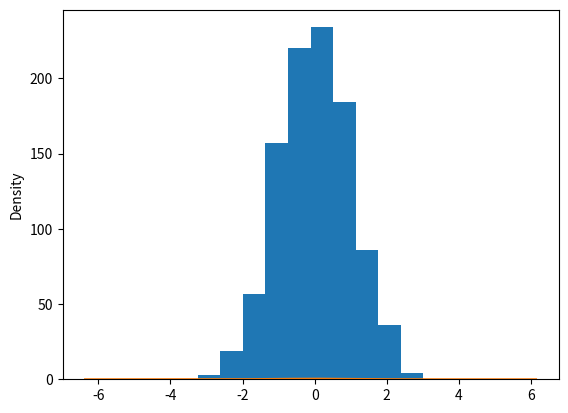

Recreate this plot in Python.
#!/usr/bin/env python
# encoding: utf-8
"""
@version: python3.7
[redacted]
@license: Apache Licence 
[redacted]
[redacted]
@software: PyCharm
@file: seaborn_demo.py
@time: 2019/8/15 17:19
"""
import numpy as np
import pandas as pd
import matplotlib.pyplot as plt
from pandas import Series, DataFrame
import seaborn as sns

s1 = Series(np.random.randn(1000))  # 生成1000个点的符合正态分布的随机数
plt.hist(s1)  # 直方图，也可以通过plot(),修改里面kind参数实现
s1.plot(kind='kde')  # 密度图
